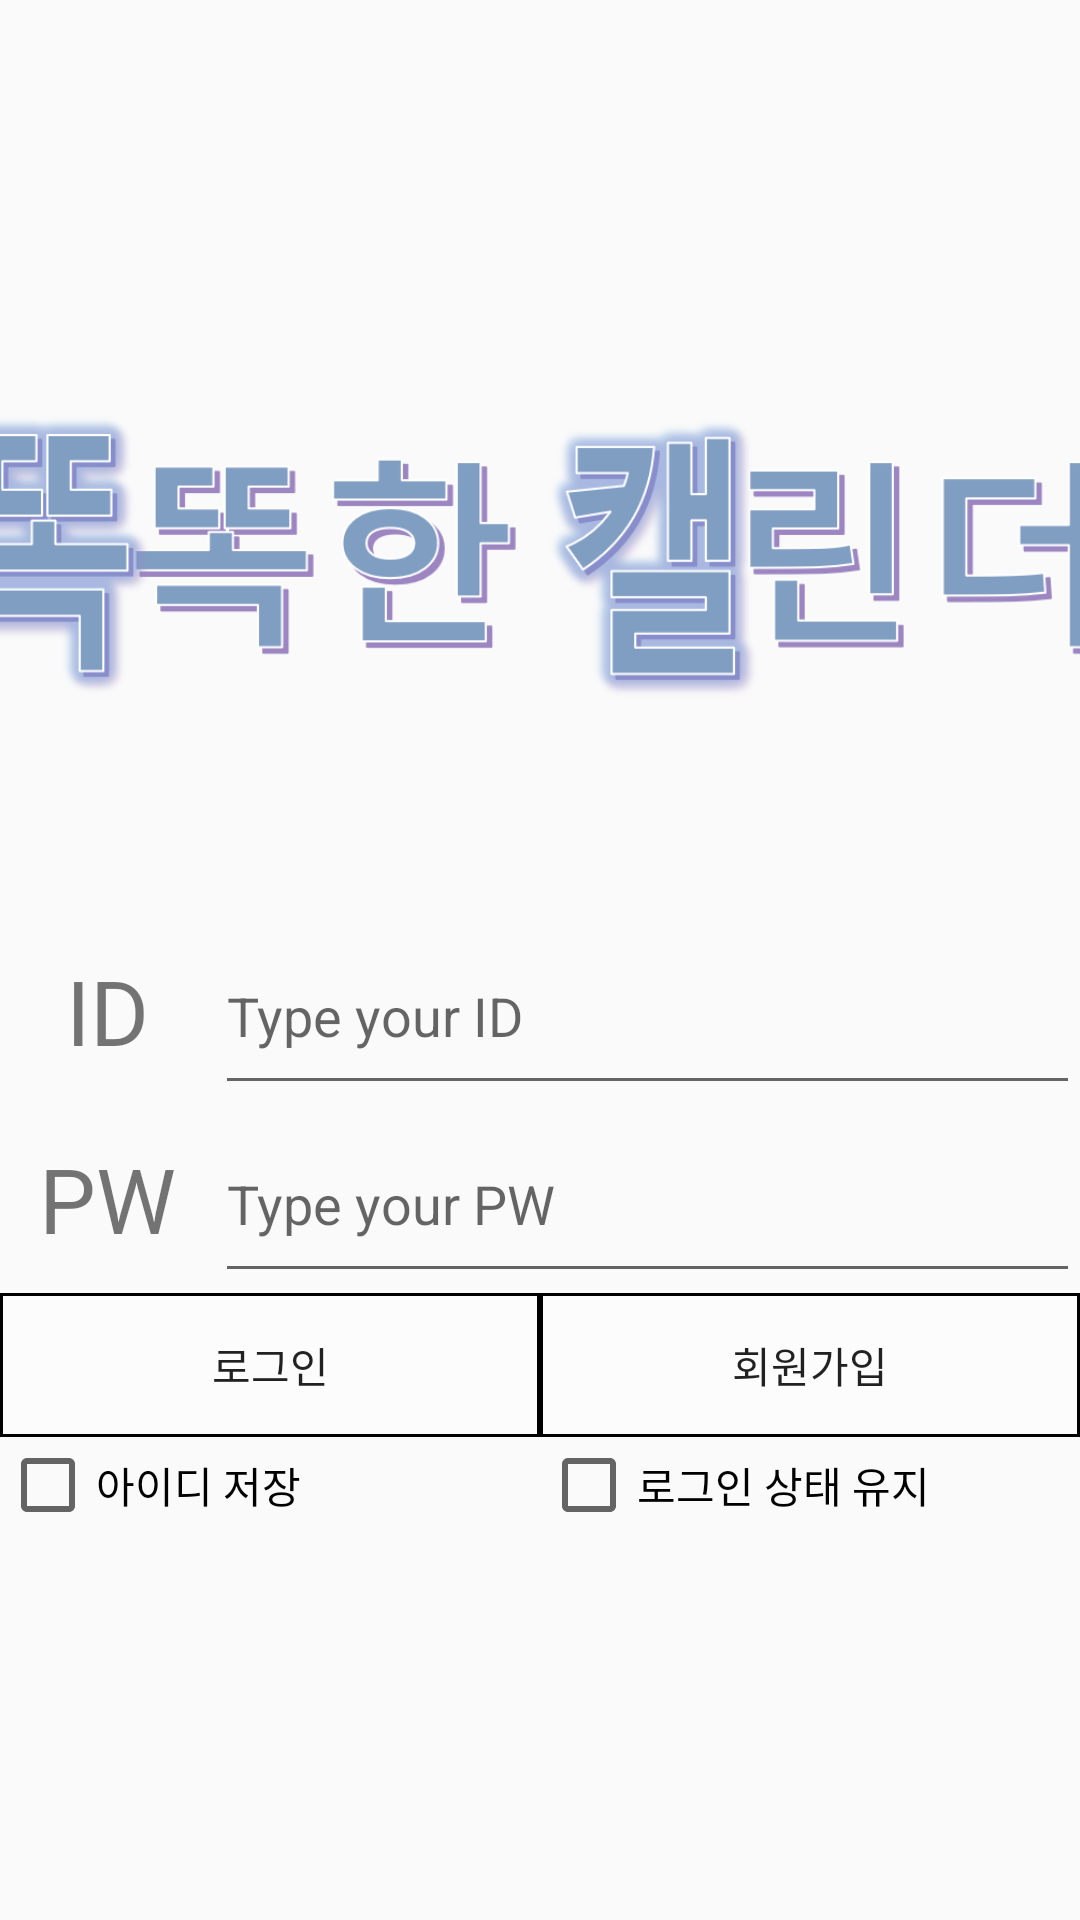

Here is an Android app screen rendered from its layout file. Give the layout XML and the strings, colors and styles it references.
<!-- AndroidManifest.xml: application theme AppTheme -->
<!-- res/layout/activity_login.xml -->
<?xml version="1.0" encoding="utf-8"?>
<android.support.constraint.ConstraintLayout
    xmlns:android="http://schemas.android.com/apk/res/android"
    xmlns:tools="http://schemas.android.com/tools"
    android:layout_width="match_parent"
    android:layout_height="match_parent">

    <LinearLayout
        android:layout_width="match_parent"
        android:layout_height="match_parent"
        android:orientation="vertical"
        tools:layout_editor_absoluteX="8dp"
        tools:layout_editor_absoluteY="8dp">

        <LinearLayout
            android:layout_width="match_parent"
            android:layout_height="wrap_content"
            android:orientation="horizontal"
            android:layout_weight="2">
        </LinearLayout>
        <ImageView
            android:layout_gravity="center"
            android:layout_width="400dp"
            android:src="@drawable/korean_logo"
            android:layout_height="200dp"
            android:layout_marginBottom="20dp"/>

        <LinearLayout
            android:layout_width="match_parent"
            android:layout_height="wrap_content"
            android:layout_weight="1"
            android:orientation="horizontal">

            <LinearLayout
                android:layout_width="wrap_content"
                android:layout_height="match_parent"
                android:layout_weight="1"
                android:orientation="vertical">

                <TextView
                    android:id="@+id/textView2"
                    android:layout_width="match_parent"
                    android:layout_height="wrap_content"
                    android:layout_weight="1"
                    android:textSize="30dp"
                    android:gravity="center"
                    android:text="ID" />

                <TextView
                    android:id="@+id/textView3"
                    android:layout_width="match_parent"
                    android:layout_height="wrap_content"
                    android:layout_weight="1"
                    android:textSize="30dp"
                    android:gravity="center"
                    android:text="PW" />
            </LinearLayout>
            <LinearLayout
                android:layout_width="wrap_content"
                android:layout_height="match_parent"
                android:layout_weight="3"
                android:orientation="vertical">

                <EditText
                    android:id="@+id/editText_id"
                    android:layout_width="match_parent"
                    android:layout_height="wrap_content"
                    android:layout_weight="1"
                    android:ems="10"
                    android:inputType="textPersonName"
                    android:hint="Type your ID" />

                <EditText
                    android:id="@+id/editText_pw"
                    android:layout_width="match_parent"
                    android:layout_height="wrap_content"
                    android:layout_weight="1"
                    android:ems="10"
                    android:inputType="textPassword"
                    android:hint="Type your PW" />
            </LinearLayout>
        </LinearLayout>
        <LinearLayout
            android:layout_width="match_parent"
            android:layout_height="wrap_content"
            android:orientation="vertical">

            <LinearLayout
                android:layout_width="match_parent"
                android:layout_height="match_parent"
                android:orientation="horizontal">

                <Button
                    android:id="@+id/button_login"
                    android:layout_width="wrap_content"
                    android:layout_height="wrap_content"
                    android:background="@drawable/edge"
                    android:layout_weight="1"
                    android:text="로그인" />

                <Button
                    android:id="@+id/button_joinin"
                    android:layout_width="wrap_content"
                    android:layout_height="wrap_content"
                    android:background="@drawable/edge"
                    android:layout_weight="1"
                    android:text="회원가입" />
            </LinearLayout>
        </LinearLayout>
        <LinearLayout
            android:layout_width="match_parent"
            android:layout_height="wrap_content"
            android:layout_weight="3"
            android:orientation="horizontal">
            <CheckBox
                android:id="@+id/idSave"
                android:text="아이디 저장         "
                android:layout_weight="1"
                android:layout_width="wrap_content"
                android:layout_height="wrap_content" />
            <CheckBox
                android:id="@+id/maintainLogin"
                android:text="로그인 상태 유지"
                android:layout_weight="1"
                android:layout_width="wrap_content"
                android:layout_height="wrap_content" />
        </LinearLayout>
    </LinearLayout>
</android.support.constraint.ConstraintLayout>
<!-- resources referenced by this layout -->
<resources>
  <!-- drawable edge (drawable) -->
  <?xml version="1.0" encoding="utf-8"?>
  <shape xmlns:android="http://schemas.android.com/apk/res/android">
      <solid android:color="#40ffffff" />
      <stroke
          android:width="1sp"
          android:color="#000000" />
      </shape>
  <!-- drawable korean_logo: png bitmap (drawable, 98248 bytes) -->
  <style name="AppTheme" parent="Theme.AppCompat.Light.NoActionBar">
          
          <item name="colorPrimary">@color/colorPrimary</item>
          <item name="colorPrimaryDark">#3065AC</item>
          <item name="colorAccent">@color/colorAccent</item>
      </style>
  <!-- not gathered from this repository: default colours our renderer supplied (Android Studio template values) -->
  <color name="colorPrimary">#FF6200EE</color>
  <color name="colorAccent">#FF03DAC5</color>
</resources>
